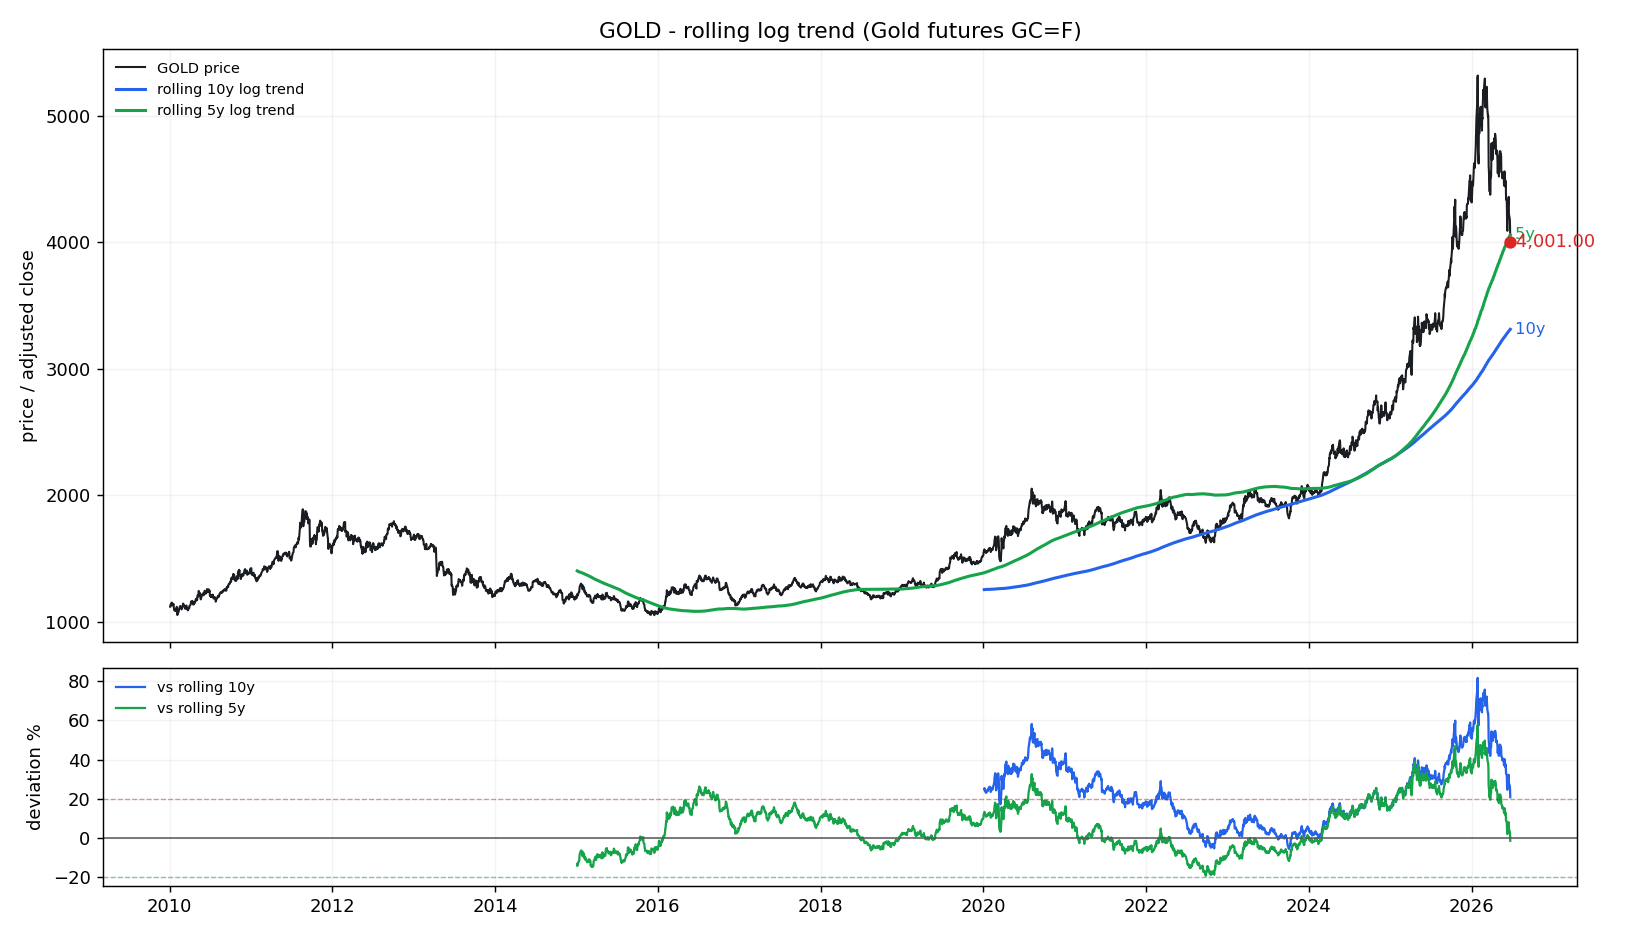

Values plotted in this chart, from the file beside it:
date, price, trend_5y, cagr_5y, dev_pct_5y, dev_sigma_5y, trend_10y, cagr_10y, dev_pct_10y, dev_sigma_10y
2010-01-04, 1118, , , , , , , , 
2010-01-05, 1118, , , , , , , , 
2010-01-06, 1136, , , , , , , , 
2010-01-07, 1133, , , , , , , , 
2010-01-08, 1138, , , , , , , , 
2010-01-11, 1151, , , , , , , , 
2010-01-12, 1129, , , , , , , , 
2010-01-13, 1136, , , , , , , , 
2010-01-14, 1143, , , , , , , , 
2010-01-15, 1130, , , , , , , , 
2010-01-19, 1140, , , , , , , , 
2010-01-20, 1112, , , , , , , , 
2010-01-21, 1103, , , , , , , , 
2010-01-22, 1089, , , , , , , , 
2010-01-25, 1095, , , , , , , , 
2010-01-26, 1098, , , , , , , , 
2010-01-27, 1084, , , , , , , , 
2010-01-28, 1084, , , , , , , , 
2010-01-29, 1083, , , , , , , , 
2010-02-01, 1104, , , , , , , , 
2010-02-02, 1117, , , , , , , , 
2010-02-03, 1111, , , , , , , , 
2010-02-04, 1062, , , , , , , , 
2010-02-05, 1052, , , , , , , , 
2010-02-08, 1066, , , , , , , , 
2010-02-09, 1077, , , , , , , , 
2010-02-10, 1076, , , , , , , , 
2010-02-11, 1094, , , , , , , , 
2010-02-12, 1090, , , , , , , , 
2010-02-16, 1119, , , , , , , , 
2010-02-17, 1120, , , , , , , , 
2010-02-18, 1118, , , , , , , , 
2010-02-19, 1121, , , , , , , , 
2010-02-22, 1113, , , , , , , , 
2010-02-23, 1103, , , , , , , , 
2010-02-24, 1096, , , , , , , , 
2010-02-25, 1108, , , , , , , , 
2010-02-26, 1118, , , , , , , , 
2010-03-01, 1118, , , , , , , , 
2010-03-02, 1137, , , , , , , , 
2010-03-03, 1143, , , , , , , , 
2010-03-04, 1133, , , , , , , , 
2010-03-05, 1135, , , , , , , , 
2010-03-08, 1124, , , , , , , , 
2010-03-09, 1122, , , , , , , , 
2010-03-10, 1108, , , , , , , , 
2010-03-11, 1108, , , , , , , , 
2010-03-12, 1102, , , , , , , , 
2010-03-15, 1105, , , , , , , , 
2010-03-16, 1122, , , , , , , , 
2010-03-17, 1124, , , , , , , , 
2010-03-18, 1127, , , , , , , , 
2010-03-19, 1107, , , , , , , , 
2010-03-22, 1099, , , , , , , , 
2010-03-23, 1104, , , , , , , , 
2010-03-24, 1089, , , , , , , , 
2010-03-25, 1093, , , , , , , , 
2010-03-26, 1104, , , , , , , , 
2010-03-29, 1110, , , , , , , , 
2010-03-30, 1104, , , , , , , , 
... 4,082 more rows
